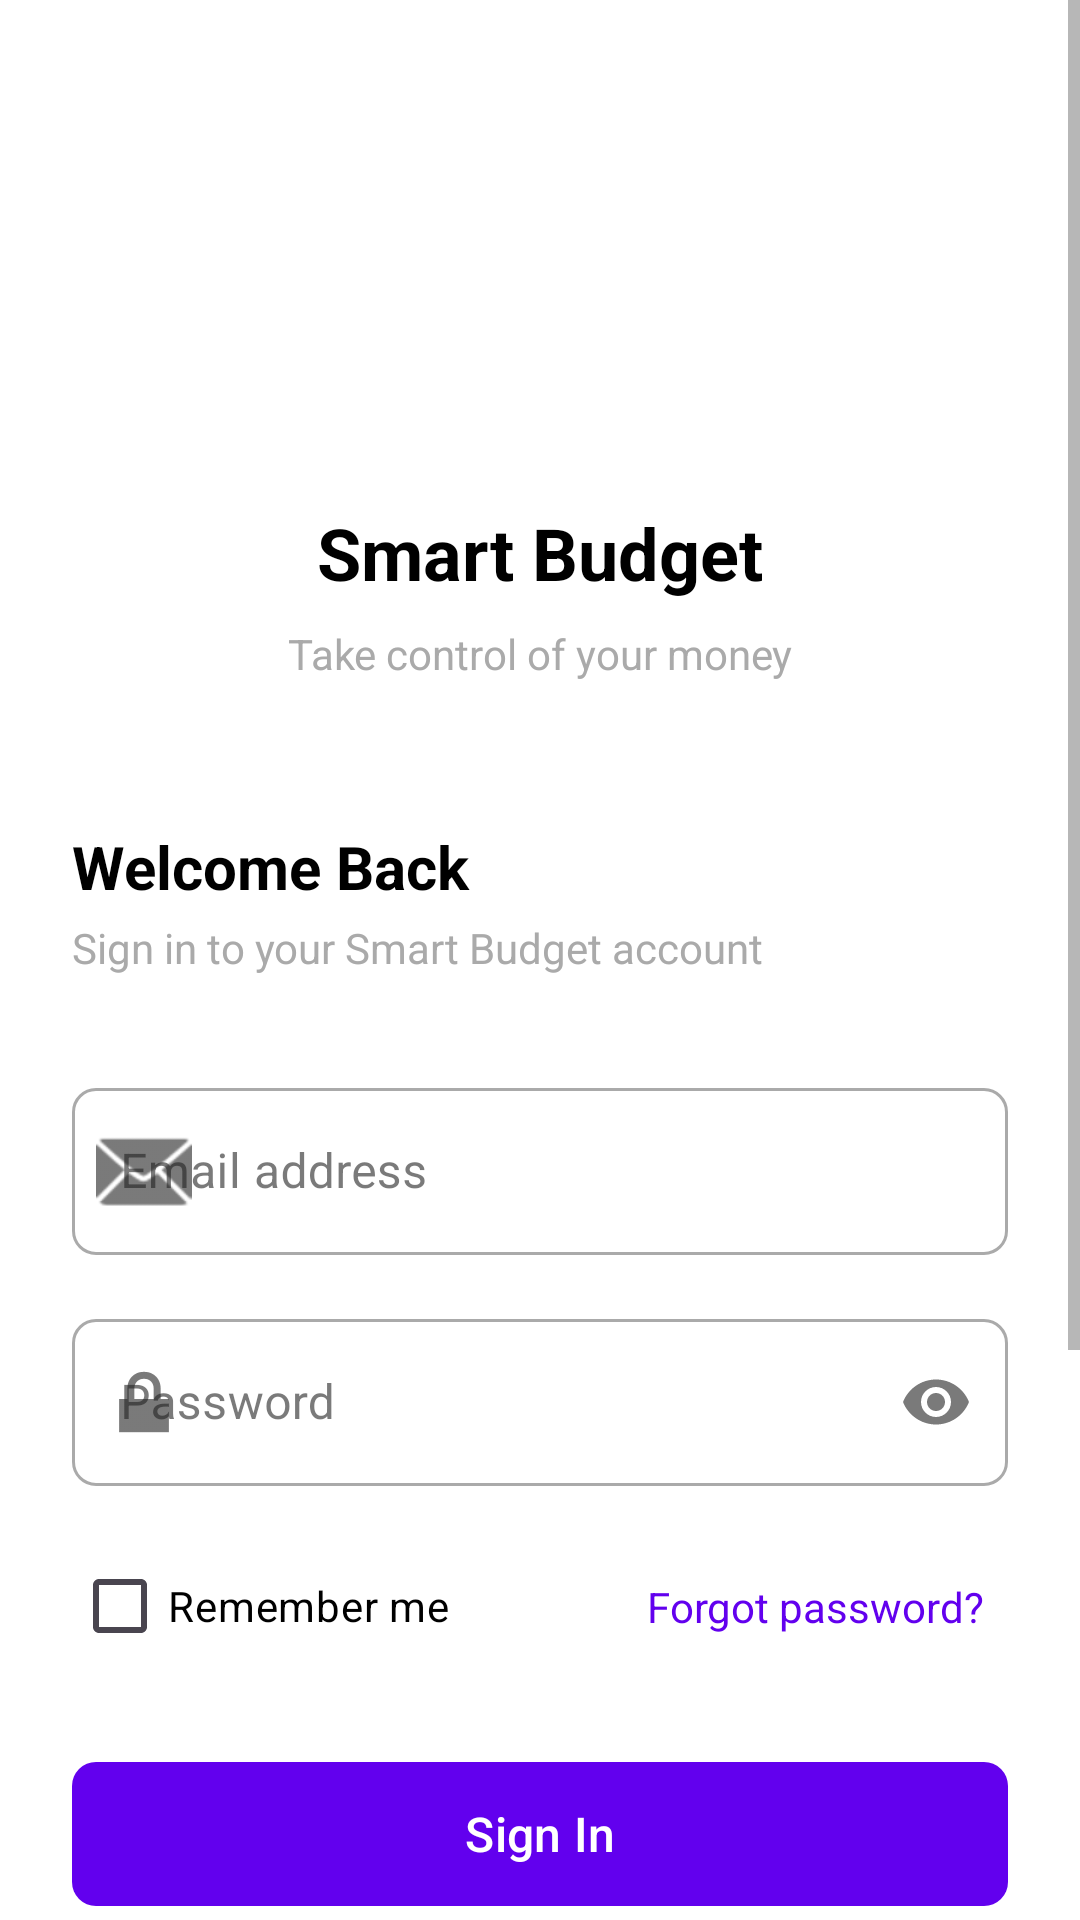

The Android layout XML behind this screen, and the referenced resources:
<!-- AndroidManifest.xml: application theme Theme.SmartBudget -->
<!-- res/layout/fragment_login.xml -->
<?xml version="1.0" encoding="utf-8"?>
<ScrollView xmlns:android="http://schemas.android.com/apk/res/android"
    xmlns:app="http://schemas.android.com/apk/res-auto"
    xmlns:tools="http://schemas.android.com/tools"
    android:layout_width="match_parent"
    android:layout_height="match_parent"
    android:fillViewport="true"
    android:background="@android:color/white">

    <androidx.constraintlayout.widget.ConstraintLayout
        android:layout_width="match_parent"
        android:layout_height="wrap_content"
        android:padding="24dp">

        
        <ImageView
            android:id="@+id/ivLogo"
            android:layout_width="80dp"
            android:layout_height="80dp"
            android:layout_marginTop="48dp"
            android:src="@mipmap/ic_launcher"
            android:contentDescription="@string/app_name"
            app:layout_constraintEnd_toEndOf="parent"
            app:layout_constraintStart_toStartOf="parent"
            app:layout_constraintTop_toTopOf="parent" />

        
        <TextView
            android:id="@+id/tvAppName"
            android:layout_width="wrap_content"
            android:layout_height="wrap_content"
            android:layout_marginTop="16dp"
            android:text="@string/app_name"
            android:textColor="@android:color/black"
            android:textSize="24sp"
            android:textStyle="bold"
            app:layout_constraintEnd_toEndOf="parent"
            app:layout_constraintStart_toStartOf="parent"
            app:layout_constraintTop_toBottomOf="@id/ivLogo" />

        
        <TextView
            android:id="@+id/tvTagline"
            android:layout_width="wrap_content"
            android:layout_height="wrap_content"
            android:layout_marginTop="8dp"
            android:text="Take control of your money"
            android:textColor="@android:color/darker_gray"
            android:textSize="14sp"
            app:layout_constraintEnd_toEndOf="parent"
            app:layout_constraintStart_toStartOf="parent"
            app:layout_constraintTop_toBottomOf="@id/tvAppName" />

        
        <TextView
            android:id="@+id/tvWelcome"
            android:layout_width="wrap_content"
            android:layout_height="wrap_content"
            android:layout_marginTop="48dp"
            android:text="Welcome Back"
            android:textColor="@android:color/black"
            android:textSize="20sp"
            android:textStyle="bold"
            app:layout_constraintStart_toStartOf="parent"
            app:layout_constraintTop_toBottomOf="@id/tvTagline" />

        
        <TextView
            android:id="@+id/tvSubtitle"
            android:layout_width="wrap_content"
            android:layout_height="wrap_content"
            android:layout_marginTop="4dp"
            android:text="Sign in to your Smart Budget account"
            android:textColor="@android:color/darker_gray"
            android:textSize="14sp"
            app:layout_constraintStart_toStartOf="parent"
            app:layout_constraintTop_toBottomOf="@id/tvWelcome" />

        
        <com.google.android.material.textfield.TextInputLayout
            android:id="@+id/tilEmail"
            style="@style/Widget.MaterialComponents.TextInputLayout.OutlinedBox"
            android:layout_width="match_parent"
            android:layout_height="wrap_content"
            android:layout_marginTop="32dp"
            android:hint="Email address"
            app:startIconDrawable="@android:drawable/ic_dialog_email"
            app:layout_constraintTop_toBottomOf="@id/tvSubtitle">

            <com.google.android.material.textfield.TextInputEditText
                android:id="@+id/emailEditText"
                android:layout_width="match_parent"
                android:layout_height="wrap_content"
                android:inputType="textEmailAddress"
                android:maxLines="1" />
        </com.google.android.material.textfield.TextInputLayout>

        
        <com.google.android.material.textfield.TextInputLayout
            android:id="@+id/tilPassword"
            style="@style/Widget.MaterialComponents.TextInputLayout.OutlinedBox"
            android:layout_width="match_parent"
            android:layout_height="wrap_content"
            android:layout_marginTop="16dp"
            android:hint="Password"
            app:startIconDrawable="@android:drawable/ic_lock_lock"
            app:endIconMode="password_toggle"
            app:layout_constraintTop_toBottomOf="@id/tilEmail">

            <com.google.android.material.textfield.TextInputEditText
                android:id="@+id/passwordEditText"
                android:layout_width="match_parent"
                android:layout_height="wrap_content"
                android:inputType="textPassword"
                android:maxLines="1" />
        </com.google.android.material.textfield.TextInputLayout>

        
        <CheckBox
            android:id="@+id/cbRememberMe"
            android:layout_width="wrap_content"
            android:layout_height="wrap_content"
            android:layout_marginTop="16dp"
            android:text="Remember me"
            android:textColor="@android:color/black"
            app:layout_constraintStart_toStartOf="parent"
            app:layout_constraintTop_toBottomOf="@id/tilPassword" />

        <TextView
            android:id="@+id/tvForgotPassword"
            android:layout_width="wrap_content"
            android:layout_height="wrap_content"
            android:text="Forgot password?"
            android:textColor="?attr/colorPrimary"
            android:textSize="14sp"
            android:padding="8dp"
            app:layout_constraintEnd_toEndOf="parent"
            app:layout_constraintTop_toTopOf="@id/cbRememberMe"
            app:layout_constraintBottom_toBottomOf="@id/cbRememberMe" />

        
        <com.google.android.material.button.MaterialButton
            android:id="@+id/loginButton"
            android:layout_width="match_parent"
            android:layout_height="56dp"
            android:layout_marginTop="24dp"
            android:text="Sign In"
            android:textAllCaps="false"
            android:textSize="16sp"
            app:cornerRadius="8dp"
            app:layout_constraintTop_toBottomOf="@id/cbRememberMe" />

        
        <TextView
            android:id="@+id/skipLoginTextView"
            android:layout_width="wrap_content"
            android:layout_height="wrap_content"
            android:layout_marginTop="16dp"
            android:text="Skip Login (Offline Mode)"
            android:textColor="?attr/colorPrimary"
            android:textSize="14sp"
            android:textStyle="bold"
            android:clickable="true"
            android:focusable="true"
            android:padding="8dp"
            app:layout_constraintEnd_toEndOf="parent"
            app:layout_constraintStart_toStartOf="parent"
            app:layout_constraintTop_toBottomOf="@id/loginButton" />

        
        <View
            android:id="@+id/divider1"
            android:layout_width="0dp"
            android:layout_height="1dp"
            android:layout_marginTop="24dp"
            android:background="@android:color/darker_gray"
            app:layout_constraintEnd_toStartOf="@id/tvOr"
            app:layout_constraintStart_toStartOf="parent"
            app:layout_constraintTop_toBottomOf="@id/skipLoginTextView" />

        <TextView
            android:id="@+id/tvOr"
            android:layout_width="wrap_content"
            android:layout_height="wrap_content"
            android:text="or"
            android:textColor="@android:color/darker_gray"
            app:layout_constraintEnd_toStartOf="@id/divider2"
            app:layout_constraintStart_toEndOf="@id/divider1"
            app:layout_constraintTop_toTopOf="@id/divider1"
            app:layout_constraintBottom_toBottomOf="@id/divider1" />

        <View
            android:id="@+id/divider2"
            android:layout_width="0dp"
            android:layout_height="1dp"
            android:layout_marginStart="16dp"
            android:background="@android:color/darker_gray"
            app:layout_constraintEnd_toEndOf="parent"
            app:layout_constraintStart_toEndOf="@id/tvOr"
            app:layout_constraintTop_toTopOf="@id/divider1" />

        
        <com.google.android.material.button.MaterialButton
            android:id="@+id/btnGoogleSignIn"
            style="@style/Widget.MaterialComponents.Button.OutlinedButton"
            android:layout_width="match_parent"
            android:layout_height="56dp"
            android:layout_marginTop="24dp"
            android:text="Continue with Google"
            android:textAllCaps="false"
            android:textColor="@android:color/black"
            android:textSize="16sp"
            app:cornerRadius="8dp"
            app:strokeColor="@android:color/darker_gray"
            app:layout_constraintTop_toBottomOf="@id/divider1" />

        
        <LinearLayout
            android:id="@+id/llSignUp"
            android:layout_width="wrap_content"
            android:layout_height="wrap_content"
            android:layout_marginTop="24dp"
            android:layout_marginBottom="32dp"
            android:orientation="horizontal"
            android:gravity="center"
            app:layout_constraintBottom_toBottomOf="parent"
            app:layout_constraintEnd_toEndOf="parent"
            app:layout_constraintStart_toStartOf="parent"
            app:layout_constraintTop_toBottomOf="@id/btnGoogleSignIn">

            <TextView
                android:layout_width="wrap_content"
                android:layout_height="wrap_content"
                android:text="Don't have an account? "
                android:textColor="@android:color/darker_gray"
                android:textSize="14sp" />

            <TextView
                android:id="@+id/registerTextView"
                android:layout_width="wrap_content"
                android:layout_height="wrap_content"
                android:text="Sign up"
                android:textColor="?attr/colorPrimary"
                android:textSize="14sp"
                android:textStyle="bold"
                android:padding="8dp"
                android:clickable="true"
                android:focusable="true" />
        </LinearLayout>

        
        <ProgressBar
            android:id="@+id/progressBar"
            android:layout_width="wrap_content"
            android:layout_height="wrap_content"
            android:visibility="gone"
            app:layout_constraintBottom_toBottomOf="parent"
            app:layout_constraintEnd_toEndOf="parent"
            app:layout_constraintStart_toStartOf="parent"
            app:layout_constraintTop_toTopOf="parent"
            tools:visibility="visible" />

    </androidx.constraintlayout.widget.ConstraintLayout>
</ScrollView>
<!-- resources referenced by this layout -->
<resources>
  <string name="app_name">Smart Budget</string>
  <style name="Theme.SmartBudget" parent="Base.Theme.SmartBudget" />
  <style name="Base.Theme.SmartBudget" parent="Theme.Material3.Light.NoActionBar">
          
          <item name="colorPrimary">@color/primary</item>
          <item name="colorPrimaryVariant">@color/primary_variant</item>
          <item name="colorOnPrimary">@color/text_on_primary</item>
          
          
          <item name="colorSecondary">@color/secondary</item>
          <item name="colorSecondaryVariant">@color/secondary_variant</item>
          <item name="colorOnSecondary">@color/text_on_secondary</item>
          
          
          <item name="android:colorBackground">@color/background</item>
          <item name="colorSurface">@color/surface</item>
          <item name="colorOnBackground">@color/text_primary</item>
          <item name="colorOnSurface">@color/text_primary</item>
          
          
          <item name="colorError">@color/error</item>
          <item name="colorOnError">@color/text_on_primary</item>
          
          
          <item name="android:statusBarColor">@color/primary_dark</item>
          <item name="android:windowLightStatusBar">false</item>
          
          
          <item name="android:navigationBarColor">@color/background</item>
          
          
          <item name="android:textColorPrimary">@color/text_primary</item>
          <item name="android:textColorSecondary">@color/text_secondary</item>
          <item name="android:textColorHint">@color/text_hint</item>
          
          
          <item name="shapeAppearanceSmallComponent">@style/ShapeAppearance.SmartBudget.SmallComponent</item>
          <item name="shapeAppearanceMediumComponent">@style/ShapeAppearance.SmartBudget.MediumComponent</item>
          <item name="shapeAppearanceLargeComponent">@style/ShapeAppearance.SmartBudget.LargeComponent</item>
      </style>
  <color name="primary">#6200EE</color>
  <color name="primary_variant">#3700B3</color>
  <color name="text_on_primary">#FFFFFF</color>
  <color name="secondary">#03DAC6</color>
  <color name="secondary_variant">#018786</color>
  <color name="text_on_secondary">#000000</color>
  <color name="background">#FFFFFF</color>
  <color name="surface">#FFFFFF</color>
  <color name="text_primary">#212121</color>
  <color name="error">#F44336</color>
  <color name="primary_dark">#3700B3</color>
  <color name="text_secondary">#757575</color>
  <color name="text_hint">#9E9E9E</color>
  <style name="ShapeAppearance.SmartBudget.SmallComponent" parent="ShapeAppearance.Material3.SmallComponent">
          <item name="cornerFamily">rounded</item>
          <item name="cornerSize">8dp</item>
      </style>
  <style name="ShapeAppearance.SmartBudget.MediumComponent" parent="ShapeAppearance.Material3.MediumComponent">
          <item name="cornerFamily">rounded</item>
          <item name="cornerSize">12dp</item>
      </style>
  <style name="ShapeAppearance.SmartBudget.LargeComponent" parent="ShapeAppearance.Material3.LargeComponent">
          <item name="cornerFamily">rounded</item>
          <item name="cornerSize">16dp</item>
      </style>
</resources>
